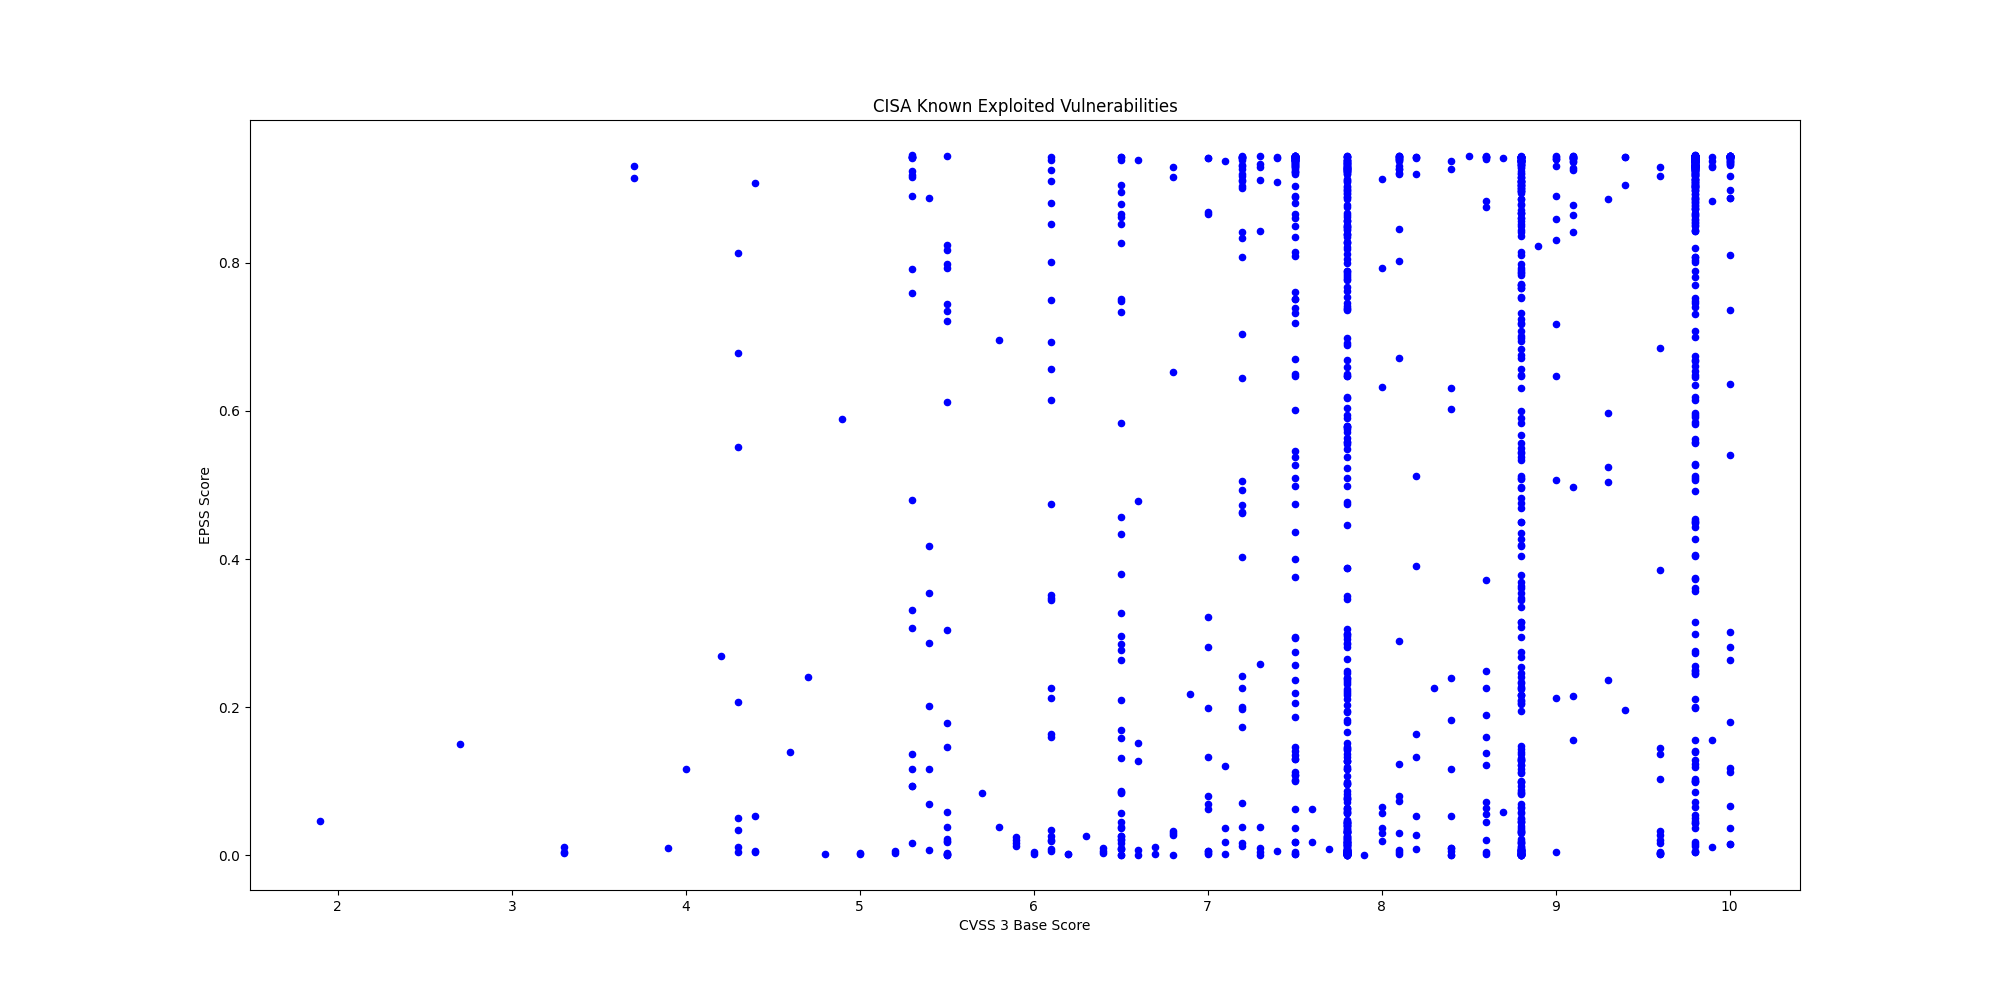

Values plotted in this chart, from the file beside it:
CVE, CVSS3, EPSS, EPSS Percentile, Description, Vendor, Product
CVE-2014-6278, 8.8, 0.9161, 0.9966, GNU Bash contains an OS command injectio…, GNU, GNU Bash
CVE-2017-1000353, 9.8, 0.9451, 1, Jenkins contains a remote code execution…, Jenkins, Jenkins
CVE-2015-7755, 9.8, 0.9121, 0.9964, Juniper ScreenOS contains an improper au…, Juniper, ScreenOS
CVE-2025-21043, 8.8, 0.1162, 0.9338, Samsung mobile devices contain an out-of…, Samsung, Mobile Devices
CVE-2025-4008, 8.8, 0.4176, 0.9732, Smartbedded Meteobridge contains a comma…, Smartbedded, Meteobridge
CVE-2025-32463, 9.3, 0.2361, 0.9579, Sudo contains an inclusion of functional…, Sudo, Sudo
CVE-2025-59689, 6.1, 0.2127, 0.9548, Libraesva Email Security Gateway (ESG) c…, Libraesva, Email Security Gateway
CVE-2025-10035, 10.0, 0.8106, 0.9912, Fortra GoAnywhere MFT contains a deseria…, Fortra, GoAnywhere MFT
CVE-2025-20352, 7.7, 0.00864, 0.7433, Cisco IOS and IOS XE contains a stack-ba…, Cisco, IOS and IOS XE
CVE-2021-21311, 7.2, 0.9423, 0.9992, Adminer contains a server-side request f…, Adminer, Adminer
CVE-2025-20362, 6.5, 0.01001, 0.7622, Cisco Secure Firewall Adaptive Security …, Cisco, Secure Firewall Adaptive Security Applia…
CVE-2025-20333, 9.9, 0.01034, 0.7661, Cisco Secure Firewall Adaptive Security …, Cisco, Secure Firewall Adaptive Security Applia…
CVE-2025-10585, 9.8, 0.04962, 0.8919, Google Chromium contains a type confusio…, Google, Chromium V8
CVE-2025-5086, 9.0, 0.6476, 0.984, Dassault Systèmes DELMIA Apriso contains…, Dassault Systèmes, DELMIA Apriso
CVE-2025-38352, 7.4, 0.0058, 0.6794, Linux kernel contains a time-of-check ti…, Linux, Kernel
CVE-2025-48543, 8.8, 0.00085, 0.2575, Android Runtime contains a use-after-fre…, Android, Runtime
CVE-2025-53690, 9.0, 0.2125, 0.9548, Sitecore Experience Manager (XM), Experi…, Sitecore, Multiple Products
CVE-2023-50224, , 0.05584, 0.8989, TP-Link TL-WR841N contains an authentica…, TP-Link, TL-WR841N
CVE-2025-9377, 7.2, 0.2001, 0.9528, TP-Link Archer C7(EU) and TL-WR841N/ND(M…, TP-Link, Multiple Routers
CVE-2020-24363, 8.8, 0.2678, 0.9617, TP-link TL-WA855RE contains a missing au…, TP-Link, TL-WA855RE
CVE-2025-55177, 5.4, 0.00633, 0.6947, Meta Platforms WhatsApp contains an inco…, Meta Platforms, WhatsApp
CVE-2025-57819, 9.8, 0.5971, 0.9819, Sangoma FreePBX contains an authenticati…, Sangoma, FreePBX
CVE-2025-7775, 9.8, 0.0655, 0.9076, Citrix NetScaler ADC and NetScaler Gatew…, Citrix, NetScaler
CVE-2025-48384, 8.0, 0.05653, 0.8996, Git contains a link following vulnerabil…, Git, Git
CVE-2024-8068, 8.0, 0.0303, 0.8614, Citrix Session Recording contains an imp…, Citrix, Session Recording
CVE-2024-8069, 8.0, 0.6321, 0.9833, Citrix Session Recording contains a dese…, Citrix, Session Recording
CVE-2025-43300, 8.8, 0.00475, 0.6389, Apple iOS, iPadOS, and macOS contain an …, Apple, iOS, iPadOS, and macOS
CVE-2025-54948, 9.4, 0.1963, 0.9521, Trend Micro Apex One Management Console …, Trend Micro, Apex One
CVE-2025-8876, 8.8, 0.2035, 0.9533, N-able N-Central contains a command inje…, N-able, N-Central
CVE-2025-8875, 7.8, 0.07753, 0.9159, N-able N-Central contains an insecure de…, N-able, N-Central
CVE-2025-8088, 8.8, 0.03693, 0.8744, RARLAB WinRAR contains a path traversal …, RARLAB, WinRAR
CVE-2007-0671, 8.8, 0.6836, 0.9855, Microsoft Office Excel contains a remote…, Microsoft, Office
CVE-2013-3893, 8.8, 0.8609, 0.9935, Microsoft Internet Explorer contains a m…, Microsoft, Internet Explorer
CVE-2020-25078, 7.5, 0.942, 0.9992, D-Link DCS-2530L and DCS-2670L devices c…, D-Link, DCS-2530L and DCS-2670L Devices
CVE-2020-25079, 8.8, 0.4269, 0.9738, D-Link DCS-2530L and DCS-2670L devices c…, D-Link, DCS-2530L and DCS-2670L Devices
CVE-2022-40799, 8.8, 0.5834, 0.9813, D-Link DNR-322L contains a download of c…, D-Link, DNR-322L
CVE-2023-2533, 8.4, 0.6022, 0.9821, PaperCut NG/MF contains a cross-site req…, PaperCut, NG/MF
CVE-2025-20337, 10.0, 0.0147, 0.8026, Cisco Identity Services Engine contains …, Cisco, Identity Services Engine
CVE-2025-20281, 10.0, 0.0151, 0.8056, Cisco Identity Services Engine contains …, Cisco, Identity Services Engine
CVE-2025-2775, 9.3, 0.5975, 0.9819, SysAid On-Prem contains an improper rest…, SysAid, SysAid On-Prem
CVE-2025-2776, 9.3, 0.5034, 0.9775, SysAid On-Prem contains an improper rest…, SysAid, SysAid On-Prem
CVE-2025-6558, 8.8, 0.00051, 0.1565, Google Chromium contains an improper inp…, Google, Chromium
CVE-2025-54309, 9.0, 0.5066, 0.9776, CrushFTP contains an unprotected alterna…, CrushFTP, CrushFTP
CVE-2025-49704, 8.8, 0.6491, 0.984, Microsoft SharePoint contains a code inj…, Microsoft, SharePoint
CVE-2025-49706, 6.5, 0.2094, 0.9543, Microsoft SharePoint contains an imprope…, Microsoft, SharePoint
CVE-2025-53770, 9.8, 0.8726, 0.9941, Microsoft SharePoint Server on-premises …, Microsoft, SharePoint
CVE-2025-25257, 9.8, 0.4042, 0.9725, Fortinet FortiWeb contains a SQL injecti…, Fortinet, FortiWeb
CVE-2025-47812, 10.0, 0.9172, 0.9967, Wing FTP Server contains an improper neu…, Wing FTP Server, Wing FTP Server
CVE-2025-5777, 7.5, 0.4739, 0.9761, Citrix NetScaler ADC and Gateway contain…, Citrix, NetScaler ADC and Gateway
CVE-2019-9621, 7.5, 0.9387, 0.9987, Synacor Zimbra Collaboration Suite (ZCS)…, Synacor, Zimbra Collaboration Suite (ZCS)
CVE-2019-5418, 7.5, 0.9434, 0.9995, Rails Ruby on Rails contains a path trav…, Rails, Ruby on Rails
CVE-2016-10033, 9.8, 0.9443, 0.9998, PHPMailer contains a command injection v…, PHP, PHPMailer
CVE-2014-3931, 9.8, 0.6183, 0.9828, Multi-Router Looking Glass (MRLG) contai…, Looking Glass, Multi-Router Looking Glass (MRLG)
CVE-2025-6554, 8.1, 0.00122, 0.3212, Google Chromium V8 contains a type confu…, Google, Chromium V8
CVE-2025-48928, 4.0, 0.1164, 0.9339, TeleMessage TM SGNL contains an exposure…, TeleMessage, TM SGNL
CVE-2025-48927, 5.3, 0.09335, 0.9245, TeleMessage TM SGNL contains an initiali…, TeleMessage, TM SGNL
CVE-2025-6543, 9.8, 0.01228, 0.7845, Citrix NetScaler ADC and Gateway contain…, Citrix, NetScaler ADC and Gateway
CVE-2019-6693, 6.5, 0.7488, 0.9882, Fortinet FortiOS contains a use of hard-…, Fortinet, FortiOS
CVE-2024-0769, 5.3, 0.7593, 0.9887, D-Link DIR-859 routers contain a path tr…, D-Link, DIR-859 Router
CVE-2024-54085, 9.8, 0.2109, 0.9545, AMI MegaRAC SPx contains an authenticati…, AMI, MegaRAC SPx
... 1,367 more rows
